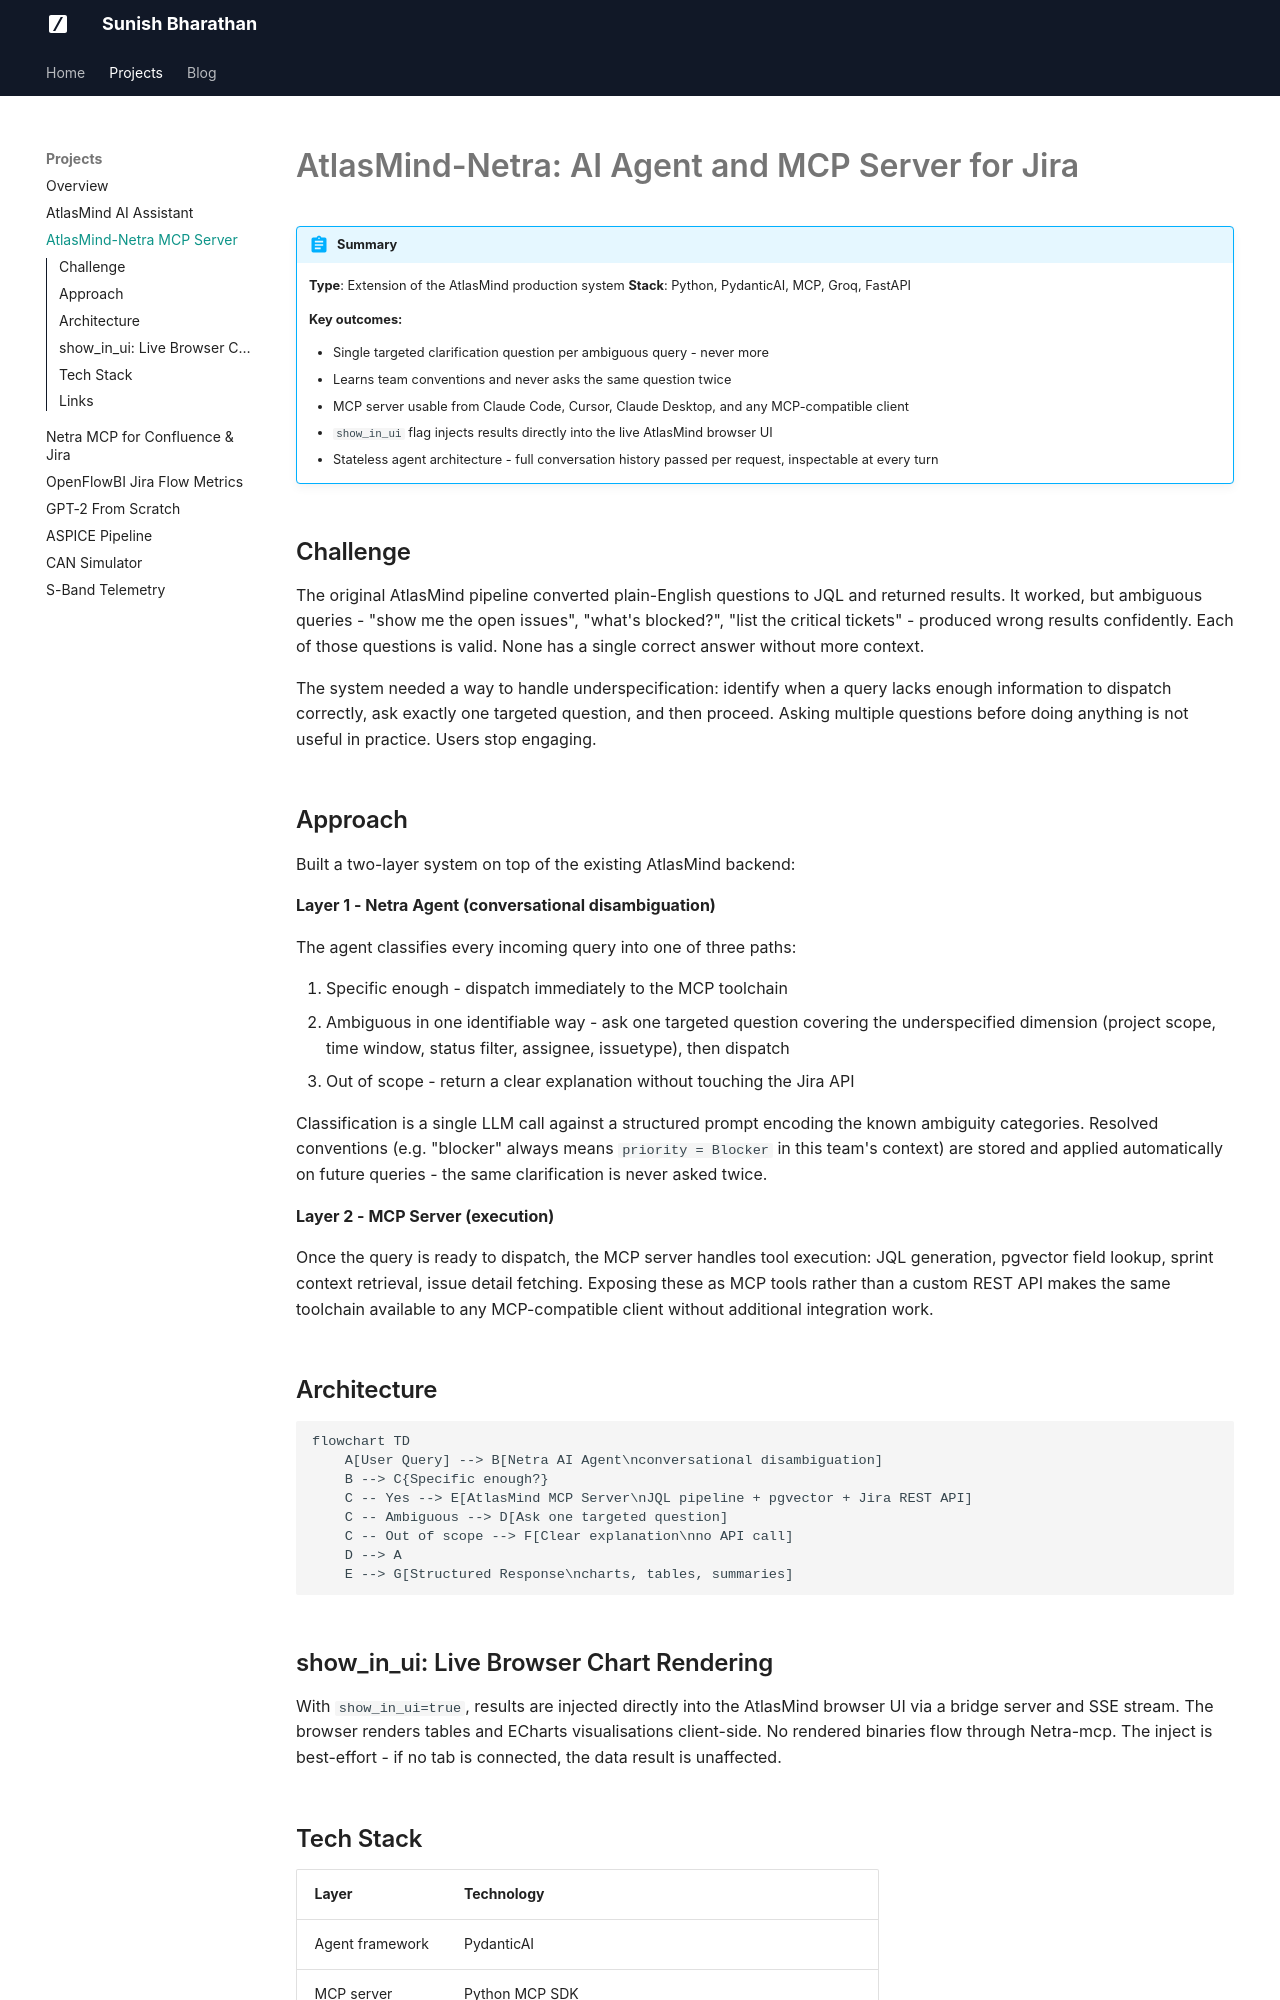

repository: sunishbharat/sunishbharat.github.io · page: portfolio/projects/atlasmind-netra/index.html · generator: mkdocs

---
title: AtlasMind-Netra - AI Agent and MCP Server for Jira
description: Conversational disambiguation layer and MCP server that clarifies ambiguous Jira queries before dispatching to the JQL pipeline. Usable from Claude Code, Cursor, and any MCP-compatible client.
---

# AtlasMind-Netra: AI Agent and MCP Server for Jira

!!! abstract "Summary"
    **Type**: Extension of the AtlasMind production system
    **Stack**: Python, PydanticAI, MCP, Groq, FastAPI

    **Key outcomes:**

    - Single targeted clarification question per ambiguous query - never more
    - Learns team conventions and never asks the same question twice
    - MCP server usable from Claude Code, Cursor, Claude Desktop, and any MCP-compatible client
    - `show_in_ui` flag injects results directly into the live AtlasMind browser UI
    - Stateless agent architecture - full conversation history passed per request, inspectable at every turn

## Challenge

The original AtlasMind pipeline converted plain-English questions to JQL and returned results. It worked, but ambiguous queries - "show me the open issues", "what's blocked?", "list the critical tickets" - produced wrong results confidently. Each of those questions is valid. None has a single correct answer without more context.

The system needed a way to handle underspecification: identify when a query lacks enough information to dispatch correctly, ask exactly one targeted question, and then proceed. Asking multiple questions before doing anything is not useful in practice. Users stop engaging.

## Approach

Built a two-layer system on top of the existing AtlasMind backend:

**Layer 1 - Netra Agent (conversational disambiguation)**

The agent classifies every incoming query into one of three paths:

1. Specific enough - dispatch immediately to the MCP toolchain
2. Ambiguous in one identifiable way - ask one targeted question covering the underspecified dimension (project scope, time window, status filter, assignee, issuetype), then dispatch
3. Out of scope - return a clear explanation without touching the Jira API

Classification is a single LLM call against a structured prompt encoding the known ambiguity categories. Resolved conventions (e.g. "blocker" always means `priority = Blocker` in this team's context) are stored and applied automatically on future queries - the same clarification is never asked twice.

**Layer 2 - MCP Server (execution)**

Once the query is ready to dispatch, the MCP server handles tool execution: JQL generation, pgvector field lookup, sprint context retrieval, issue detail fetching. Exposing these as MCP tools rather than a custom REST API makes the same toolchain available to any MCP-compatible client without additional integration work.

## Architecture

```mermaid
flowchart TD
    A[User Query] --> B[Netra AI Agent\nconversational disambiguation]
    B --> C{Specific enough?}
    C -- Yes --> E[AtlasMind MCP Server\nJQL pipeline + pgvector + Jira REST API]
    C -- Ambiguous --> D[Ask one targeted question]
    C -- Out of scope --> F[Clear explanation\nno API call]
    D --> A
    E --> G[Structured Response\ncharts, tables, summaries]
```
